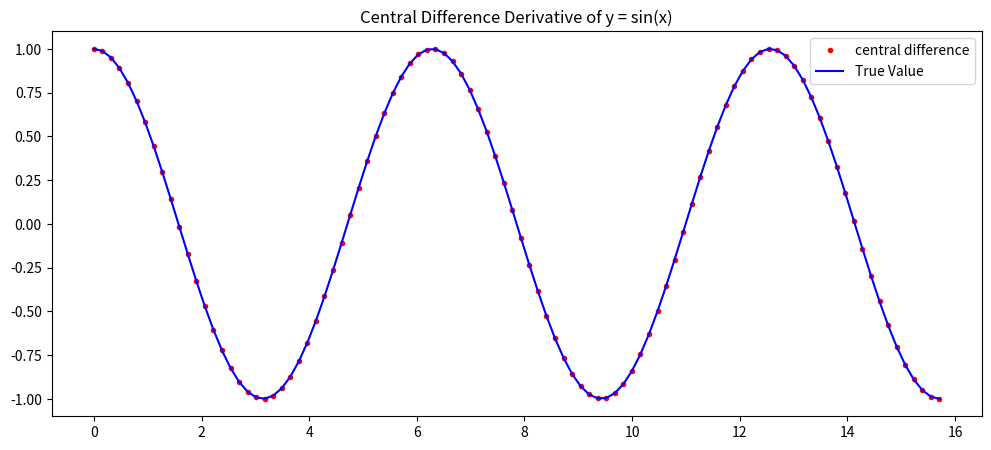

Generate this figure with matplotlib:
import numpy as np
import matplotlib.pyplot as plt

def derivative(f, a, method='central', h=0.001):
    if method=='central':
        return (f(a+h) - f(a-h)) / (2*h)
    elif method=='forward':
        return (f(a+h) - f(a)) / h
    elif method=='backward':
        return (f(a) - f(a-h)) / h
    else:
        raise ValueError("method must be: 'central', 'forward' or 'backward' ")
    
x = np.linspace(0, 5*np.pi, 100)
dydx = derivative(np.sin, x)
Dydx = np.cos(x)
# visualization
plt.figure(figsize=(12,5))
plt.plot(x, dydx, 'r.', label='central difference')
plt.plot(x, Dydx, 'b', label='True Value')
plt.title("Central Difference Derivative of y = sin(x)")
plt.legend(loc='best')
plt.show()